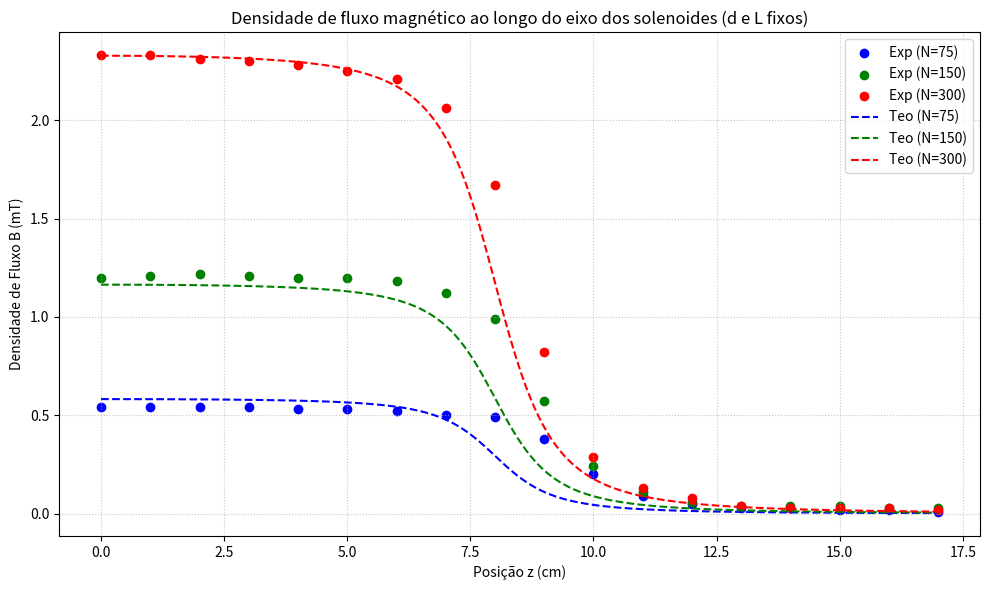

Recreate this plot in Python.
import numpy as np
import matplotlib.pyplot as plt

MU0 = 4 * np.pi * 1e-7
I = 1.0
L_mm = 160
d_mm = 25


def calcular_B(N, L_mm, d_mm, z_cm):
    l = L_mm / 1000.0
    a = (d_mm / 2.0) / 1000.0
    z = z_cm / 100.0

    termo1 = (l / 2 - z) / np.sqrt(a**2 + (l / 2 - z)**2)
    termo2 = (l / 2 + z) / np.sqrt(a**2 + (l / 2 + z)**2)

    B_tesla = ((MU0 * N * I) / (2 * l)) * (termo1 + termo2)
    return B_tesla * 1000


distancia = np.arange(0, 18, 1)

tab2_N1_medido = [
    0.54,
    0.54,
    0.54,
    0.54,
    0.53,
    0.53,
    0.52,
    0.50,
    0.49,
    0.38,
    0.20,
    0.09,
    0.05,
    0.03,
    0.03,
    0.02,
    0.02,
    0.01,
]
tab2_N2_medido = [
    1.20,
    1.21,
    1.22,
    1.21,
    1.20,
    1.20,
    1.18,
    1.12,
    0.99,
    0.57,
    0.24,
    0.11,
    0.06,
    0.04,
    0.04,
    0.04,
    0.03,
    0.03,
]
tab2_N3_medido = [
    2.33,
    2.33,
    2.31,
    2.30,
    2.28,
    2.25,
    2.21,
    2.06,
    1.67,
    0.82,
    0.29,
    0.13,
    0.08,
    0.04,
    0.03,
    0.03,
    0.03,
    0.02,
]

eixoz = np.linspace(0, 17, 200)

plt.figure(figsize=(10, 6))

plt.scatter(distancia, tab2_N1_medido, color="blue", label="Exp (N=75)")
plt.scatter(distancia, tab2_N2_medido, color="green", label="Exp (N=150)")
plt.scatter(distancia, tab2_N3_medido, color="red", label="Exp (N=300)")

plt.plot(
    eixoz,
    calcular_B(75, L_mm, d_mm, eixoz),
    "--",
    color="blue",
    label="Teo (N=75)",
)
plt.plot(
    eixoz,
    calcular_B(150, L_mm, d_mm, eixoz),
    "--",
    color="green",
    label="Teo (N=150)",
)
plt.plot(
    eixoz,
    calcular_B(300, L_mm, d_mm, eixoz),
    "--",
    color="red",
    label="Teo (N=300)",
)

plt.title(
    "Densidade de fluxo magnético ao longo do eixo dos solenoides (d e L fixos)"
)
plt.xlabel("Posição z (cm)")
plt.ylabel("Densidade de Fluxo B (mT)")
plt.grid(True, which="both", linestyle=":", alpha=0.7)
plt.legend()

plt.tight_layout()
plt.show()
